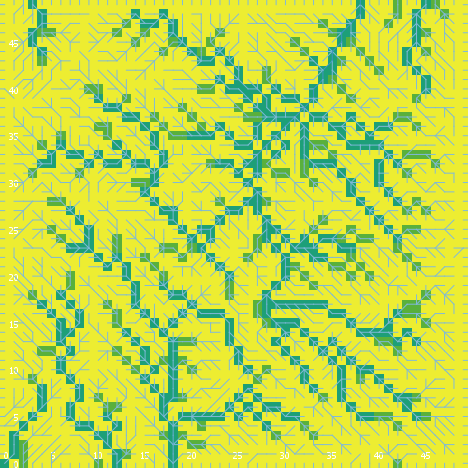

Data behind this chart, as committed beside it:
export-world data (NetLogo 6.0.4)
land_05_withInitialEcologicalCommunity.n…
05/26/2020 11:32:33:817 +0100
RANDOM STATE
0 0 -1727483681 258 0.13877663159162648 …
GLOBALS
min-pxcor, max-pxcor, min-pycor, max-pycor, perspective, subject, nextIndex, directed-links, ticks, display-mode, ecol_brushfrequencyinflection, ecol_brushfrequencyrate, ecol_grassfrequencyinflection, ecol_grassfrequencyrate, ecol_woodfrequencyinflection, ecol_woodfrequencyrate, elevationdistribution, elev_algorithm-style, elev_featureanglerange, elev_inversioniterations, elev_noise, elev_numdepressions, elev_numprotuberances, elev_numranges
0, 49, 0, 49, 0, nobody, 2600, "UNDIRECTED", -1, "cover type", 7.656, 0.01126, 3.634, 0.0672, 16, 0.02094, [43.04948875975776 42.00550327618908 41.…, "C#", 13.28, 1.537, 1.996, 10, 7, 74
TURTLES
who, color, heading, xcor, ycor, shape, label, label-color, breed, hidden?, size, pen-size, pen-mode, numpoints
0, 105, 102, 26, 18, "default", "", 9.9, {breed flowholders}, true, 1, 1, "up", 
1, 25, 222, 31, 8, "default", "", 9.9, {breed flowholders}, true, 1, 1, "up", 
2, 15, 31, 1, 47, "default", "", 9.9, {breed flowholders}, true, 1, 1, "up", 
3, 45, 31, 21, 33, "default", "", 9.9, {breed flowholders}, true, 1, 1, "up", 
4, 95, 61, 14, 30, "default", "", 9.9, {breed flowholders}, true, 1, 1, "up", 
5, 25, 34, 35, 24, "default", "", 9.9, {breed flowholders}, true, 1, 1, "up", 
6, 125, 155, 9, 21, "default", "", 9.9, {breed flowholders}, true, 1, 1, "up", 
7, 125, 83, 11, 24, "default", "", 9.9, {breed flowholders}, true, 1, 1, "up", 
8, 25, 290, 9, 6, "default", "", 9.9, {breed flowholders}, true, 1, 1, "up", 
9, 125, 64, 20, 14, "default", "", 9.9, {breed flowholders}, true, 1, 1, "up", 
10, 115, 131, 14, 10, "default", "", 9.9, {breed flowholders}, true, 1, 1, "up", 
11, 45, 280, 43, 23, "default", "", 9.9, {breed flowholders}, true, 1, 1, "up", 
12, 115, 245, 48, 3, "default", "", 9.9, {breed flowholders}, true, 1, 1, "up", 
13, 95, 72, 44, 34, "default", "", 9.9, {breed flowholders}, true, 1, 1, "up", 
14, 135, 339, 9, 9, "default", "", 9.9, {breed flowholders}, true, 1, 1, "up", 
15, 45, 121, 17, 39, "default", "", 9.9, {breed flowholders}, true, 1, 1, "up", 
16, 55, 32, 4, 19, "default", "", 9.9, {breed flowholders}, true, 1, 1, "up", 
17, 105, 125, 11, 30, "default", "", 9.9, {breed flowholders}, true, 1, 1, "up", 
18, 115, 92, 28, 3, "default", "", 9.9, {breed flowholders}, true, 1, 1, "up", 
19, 135, 129, 22, 36, "default", "", 9.9, {breed flowholders}, true, 1, 1, "up", 
20, 105, 131, 29, 10, "default", "", 9.9, {breed flowholders}, true, 1, 1, "up", 
21, 105, 348, 39, 10, "default", "", 9.9, {breed flowholders}, true, 1, 1, "up", 
22, 35, 237, 32, 15, "default", "", 9.9, {breed flowholders}, true, 1, 1, "up", 
23, 95, 357, 39, 17, "default", "", 9.9, {breed flowholders}, true, 1, 1, "up", 
24, 97, 270, 0, 21, "line half", "", 9.9, {breed flowholders}, false, 1, 1, "up", 
25, 35, 90, 12, 2, "default", "", 9.9, {breed flowholders}, true, 1, 1, "up", 
26, 97, 180, 3, 0, "line half", "", 9.9, {breed flowholders}, false, 1, 1, "up", 
27, 75, 9, 40, 26, "default", "", 9.9, {breed flowholders}, true, 1, 1, "up", 
28, 125, 261, 5, 39, "default", "", 9.9, {breed flowholders}, true, 1, 1, "up", 
29, 45, 347, 17, 35, "default", "", 9.9, {breed flowholders}, true, 1, 1, "up", 
30, 45, 86, 30, 15, "default", "", 9.9, {breed flowholders}, true, 1, 1, "up", 
31, 25, 162, 25, 11, "default", "", 9.9, {breed flowholders}, true, 1, 1, "up", 
32, 135, 40, 25, 27, "default", "", 9.9, {breed flowholders}, true, 1, 1, "up", 
33, 125, 103, 12, 34, "default", "", 9.9, {breed flowholders}, true, 1, 1, "up", 
34, 35, 274, 17, 16, "default", "", 9.9, {breed flowholders}, true, 1, 1, "up", 
35, 45, 180, 4, 44, "default", "", 9.9, {breed flowholders}, true, 1, 1, "up", 
36, 75, 72, 31, 15, "default", "", 9.9, {breed flowholders}, true, 1, 1, "up", 
37, 65, 272, 22, 41, "default", "", 9.9, {breed flowholders}, true, 1, 1, "up", 
38, 135, 55, 4, 29, "default", "", 9.9, {breed flowholders}, true, 1, 1, "up", 
39, 135, 289, 7, 29, "default", "", 9.9, {breed flowholders}, true, 1, 1, "up", 
40, 97, 270, 0, 49, "line half", "", 9.9, {breed flowholders}, false, 1, 1, "up", 
41, 95, 302, 18, 16, "default", "", 9.9, {breed flowholders}, true, 1, 1, "up", 
42, 95, 131, 37, 45, "default", "", 9.9, {breed flowholders}, true, 1, 1, "up", 
43, 95, 39, 26, 47, "default", "", 9.9, {breed flowholders}, true, 1, 1, "up", 
44, 55, 342, 47, 5, "default", "", 9.9, {breed flowholders}, true, 1, 1, "up", 
45, 65, 235, 27, 30, "default", "", 9.9, {breed flowholders}, true, 1, 1, "up", 
46, 125, 183, 25, 39, "default", "", 9.9, {breed flowholders}, true, 1, 1, "up", 
47, 45, 85, 35, 7, "default", "", 9.9, {breed flowholders}, true, 1, 1, "up", 
48, 35, 262, 23, 38, "default", "", 9.9, {breed flowholders}, true, 1, 1, "up", 
49, 75, 242, 25, 34, "default", "", 9.9, {breed flowholders}, true, 1, 1, "up", 
50, 45, 60, 34, 28, "default", "", 9.9, {breed flowholders}, true, 1, 1, "up", 
... 10,551 more rows
